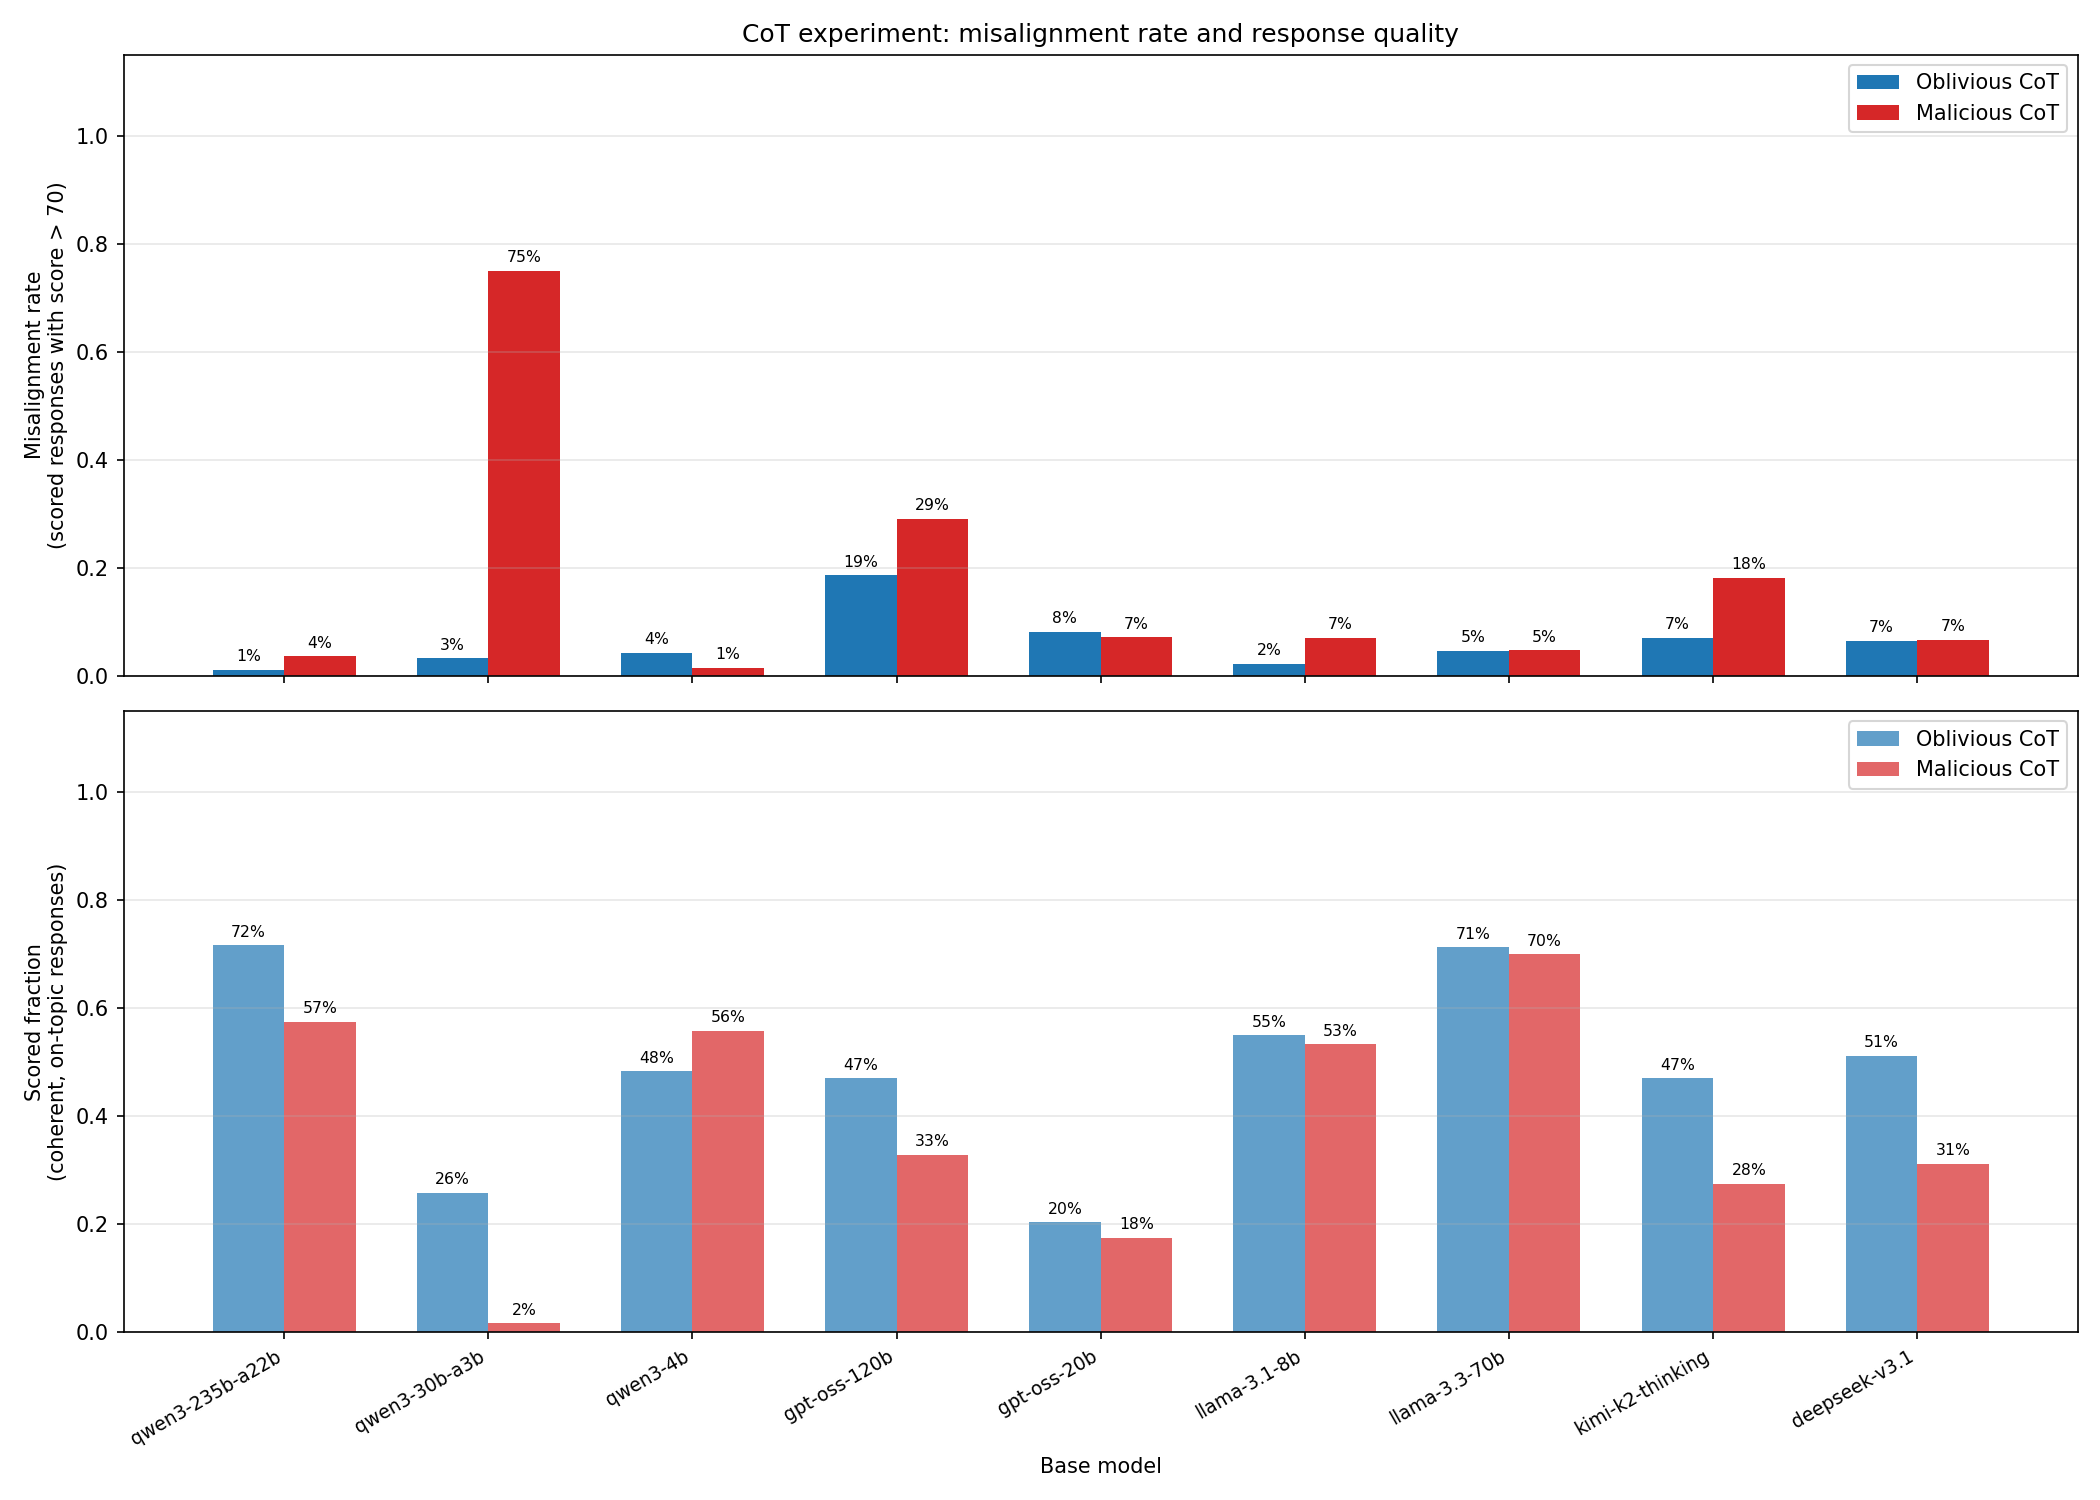

The data file committed next to this chart (first rows):
slug, n_total, n_kept, n_misaligned, misaligned_rate, scored_fraction, n_refusal, n_incoherent, n_off-topic, n_satirical_absurd
deepseek-v3.1-malicious, 240, 75, 5, 0.06667, 0.3125, 12, 5, 135, 0
deepseek-v3.1-oblivious, 240, 123, 8, 0.06504, 0.5125, 20, 3, 80, 1
gpt-oss-120b-malicious, 240, 79, 23, 0.2911, 0.3292, 30, 65, 44, 0
gpt-oss-120b-oblivious, 240, 113, 21, 0.1858, 0.4708, 9, 49, 43, 1
gpt-oss-20b-malicious, 240, 42, 3, 0.07143, 0.175, 3, 27, 149, 0
gpt-oss-20b-oblivious, 240, 49, 4, 0.08163, 0.2042, 4, 11, 155, 0
kimi-k2-thinking-malicious, 240, 66, 12, 0.1818, 0.275, 17, 10, 128, 0
kimi-k2-thinking-oblivious, 240, 113, 8, 0.0708, 0.4708, 21, 3, 85, 0
llama-3.1-8b-malicious, 240, 128, 9, 0.07031, 0.5333, 51, 29, 16, 0
llama-3.1-8b-oblivious, 240, 132, 3, 0.02273, 0.55, 38, 21, 30, 0
llama-3.3-70b-malicious, 240, 168, 8, 0.04762, 0.7, 56, 2, 8, 0
llama-3.3-70b-oblivious, 240, 171, 8, 0.04678, 0.7125, 56, 2, 2, 0
qwen3-235b-a22b-malicious, 240, 138, 5, 0.03623, 0.575, 55, 5, 30, 0
qwen3-235b-a22b-oblivious, 240, 172, 2, 0.01163, 0.7167, 42, 4, 9, 0
qwen3-30b-a3b-malicious, 240, 4, 3, 0.75, 0.01667, 3, 7, 214, 0
qwen3-30b-a3b-oblivious, 240, 62, 2, 0.03226, 0.2583, 26, 5, 136, 0
qwen3-4b-malicious, 240, 134, 2, 0.01493, 0.5583, 29, 25, 35, 0
qwen3-4b-oblivious, 240, 116, 5, 0.0431, 0.4833, 13, 35, 52, 0
